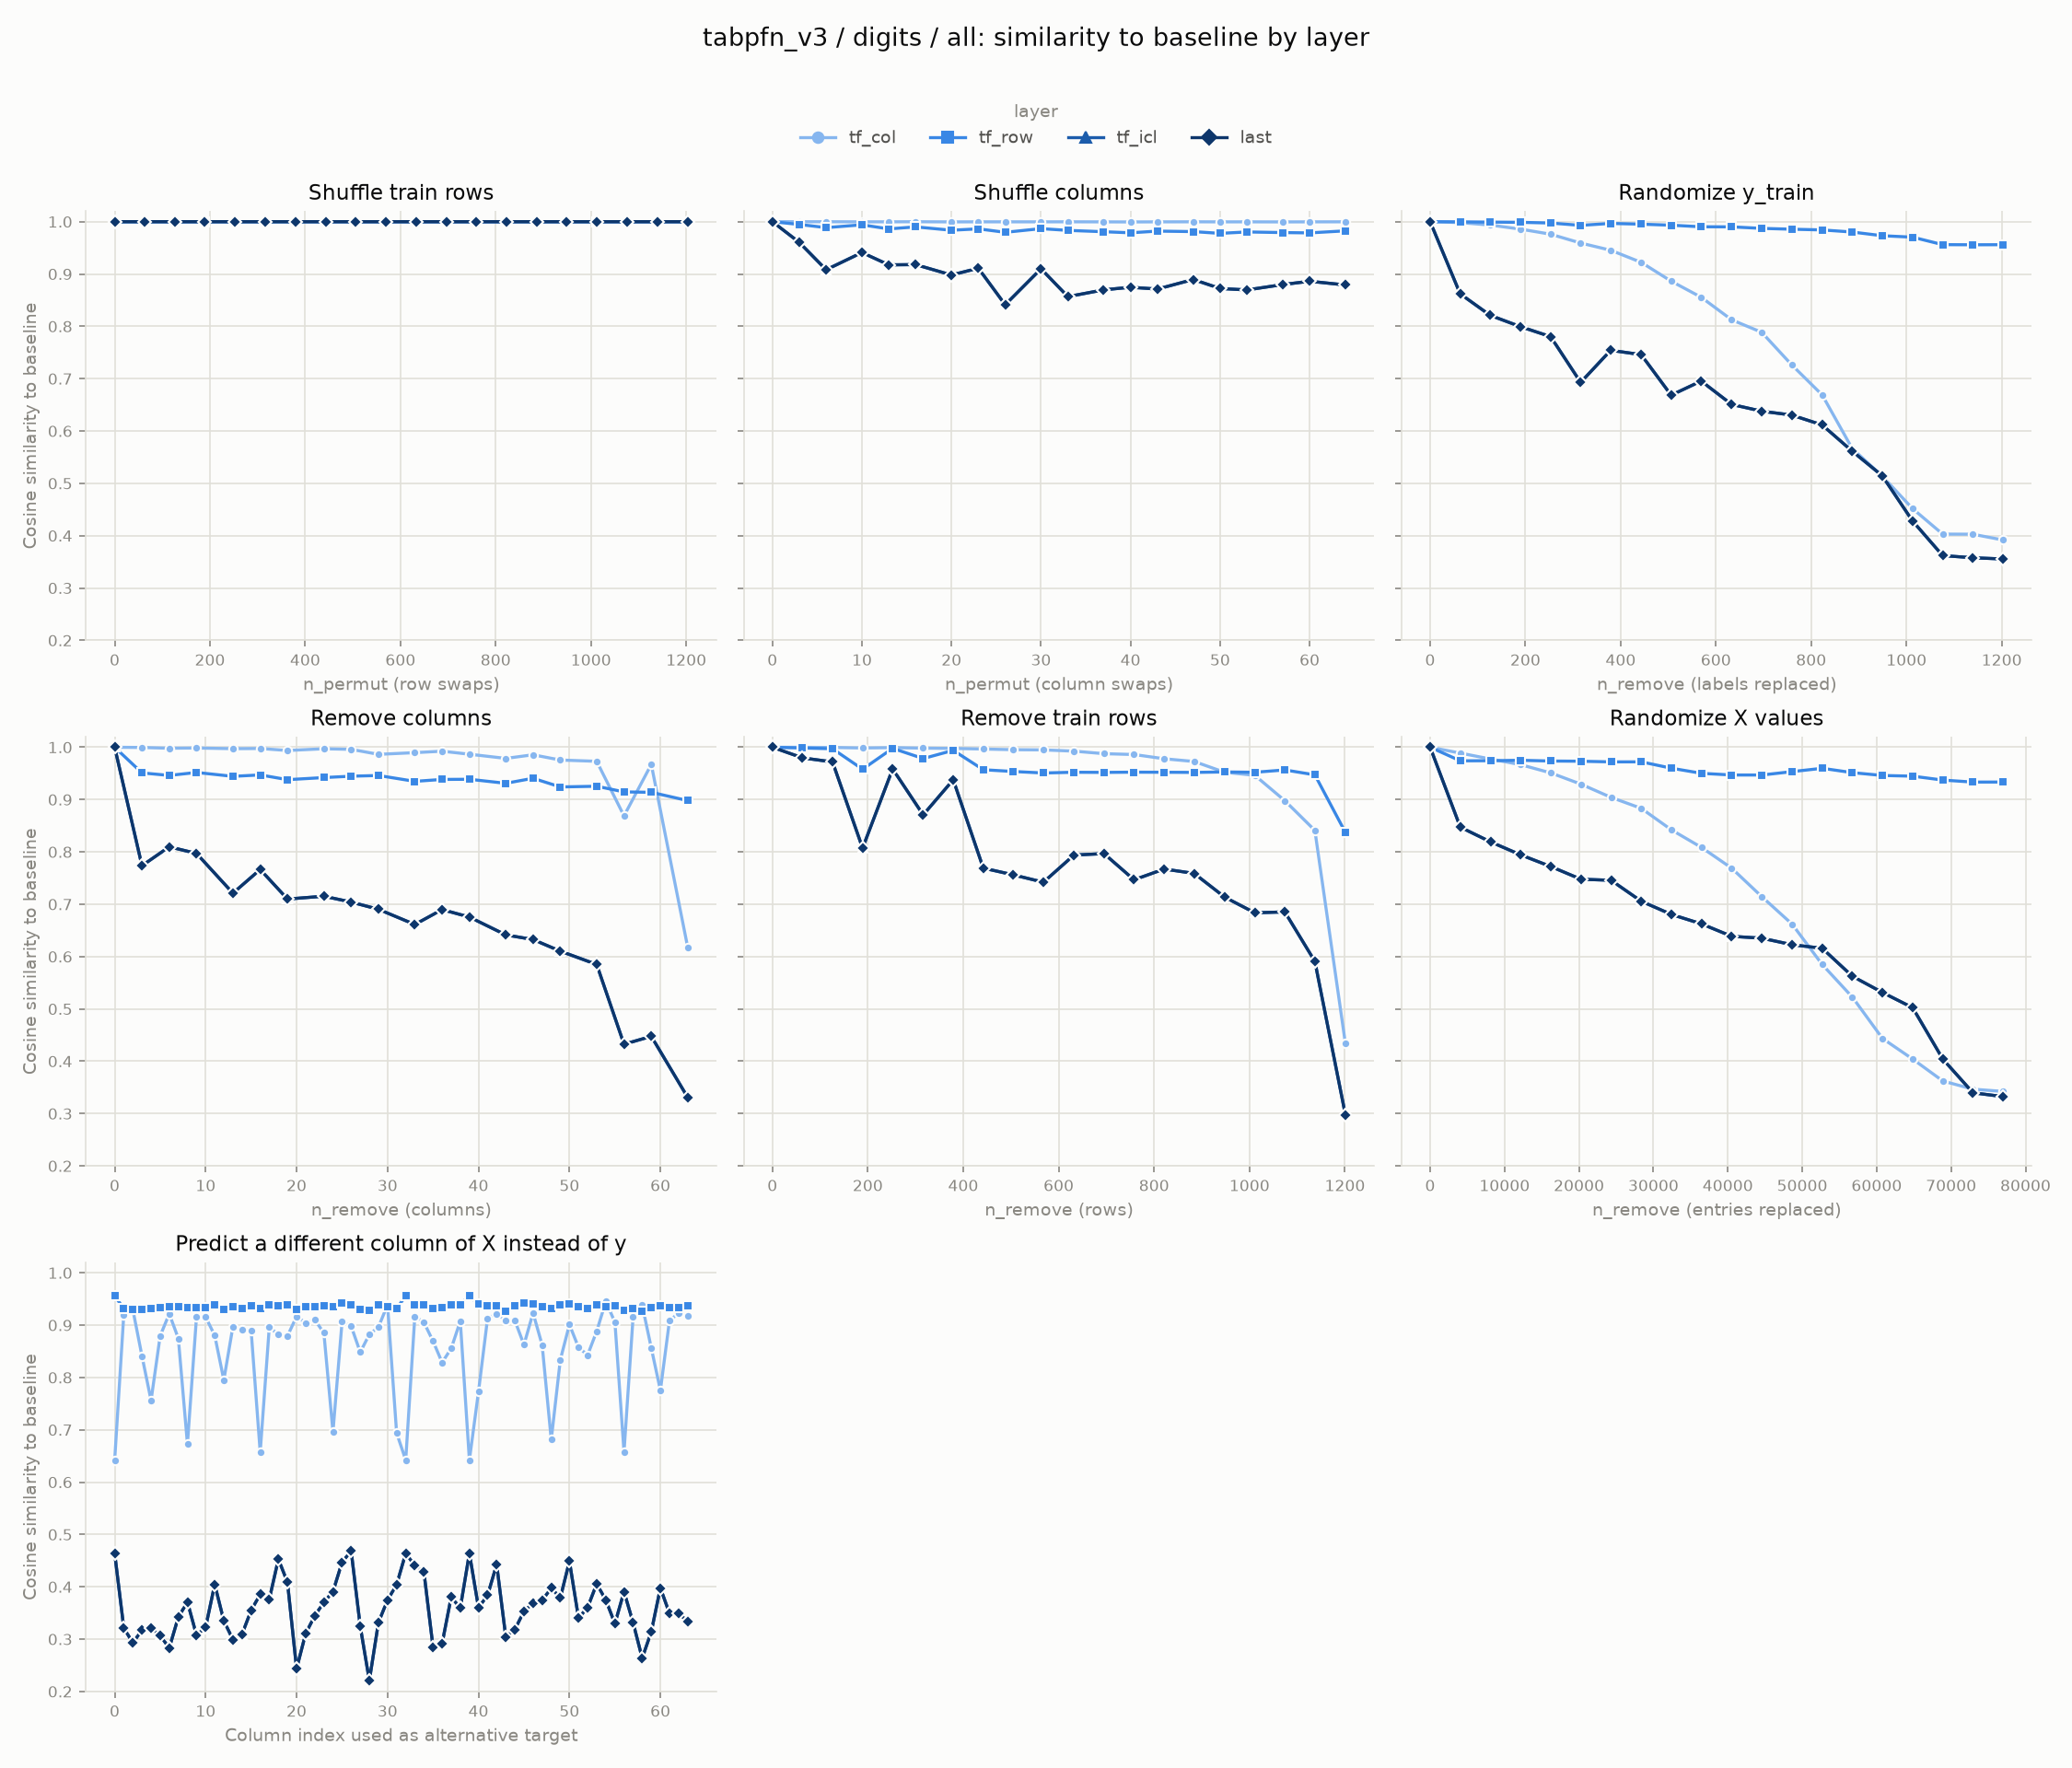

Source data for this figure (header and first rows):
experiment, layer, level, cosine_similarity
row_shuffle, tf_col, 0, 1.0
row_shuffle, tf_col, 63, 1
row_shuffle, tf_col, 126, 1
row_shuffle, tf_col, 189, 1
row_shuffle, tf_col, 253, 1
row_shuffle, tf_col, 316, 1
row_shuffle, tf_col, 379, 1
row_shuffle, tf_col, 443, 1
row_shuffle, tf_col, 506, 1
row_shuffle, tf_col, 569, 1
row_shuffle, tf_col, 633, 1
row_shuffle, tf_col, 696, 1
row_shuffle, tf_col, 759, 1
row_shuffle, tf_col, 823, 1
row_shuffle, tf_col, 886, 1
row_shuffle, tf_col, 949, 1
row_shuffle, tf_col, 1013, 1
row_shuffle, tf_col, 1076, 1
row_shuffle, tf_col, 1139, 1
row_shuffle, tf_col, 1203, 1
col_shuffle, tf_col, 0, 1.0
col_shuffle, tf_col, 3, 0.9999
col_shuffle, tf_col, 6, 0.9999
col_shuffle, tf_col, 10, 0.9997
col_shuffle, tf_col, 13, 0.9997
col_shuffle, tf_col, 16, 0.9999
col_shuffle, tf_col, 20, 0.9996
col_shuffle, tf_col, 23, 0.9997
col_shuffle, tf_col, 26, 0.9997
col_shuffle, tf_col, 30, 0.9997
col_shuffle, tf_col, 33, 0.9998
col_shuffle, tf_col, 37, 0.9996
col_shuffle, tf_col, 40, 0.9995
col_shuffle, tf_col, 43, 0.9997
col_shuffle, tf_col, 47, 0.9998
col_shuffle, tf_col, 50, 0.9996
col_shuffle, tf_col, 53, 0.9997
col_shuffle, tf_col, 57, 0.9995
col_shuffle, tf_col, 60, 0.9997
col_shuffle, tf_col, 64, 0.9998
random_labels, tf_col, 0, 1.0
random_labels, tf_col, 63, 0.9982
random_labels, tf_col, 126, 0.9936
random_labels, tf_col, 189, 0.9859
random_labels, tf_col, 253, 0.976
random_labels, tf_col, 316, 0.9592
random_labels, tf_col, 379, 0.9454
random_labels, tf_col, 443, 0.9223
random_labels, tf_col, 506, 0.8863
random_labels, tf_col, 569, 0.8556
random_labels, tf_col, 633, 0.8125
random_labels, tf_col, 696, 0.7887
random_labels, tf_col, 759, 0.7265
random_labels, tf_col, 823, 0.669
random_labels, tf_col, 886, 0.5667
random_labels, tf_col, 949, 0.5139
random_labels, tf_col, 1013, 0.4516
random_labels, tf_col, 1076, 0.403
random_labels, tf_col, 1139, 0.4028
random_labels, tf_col, 1203, 0.3917
... 676 more rows
